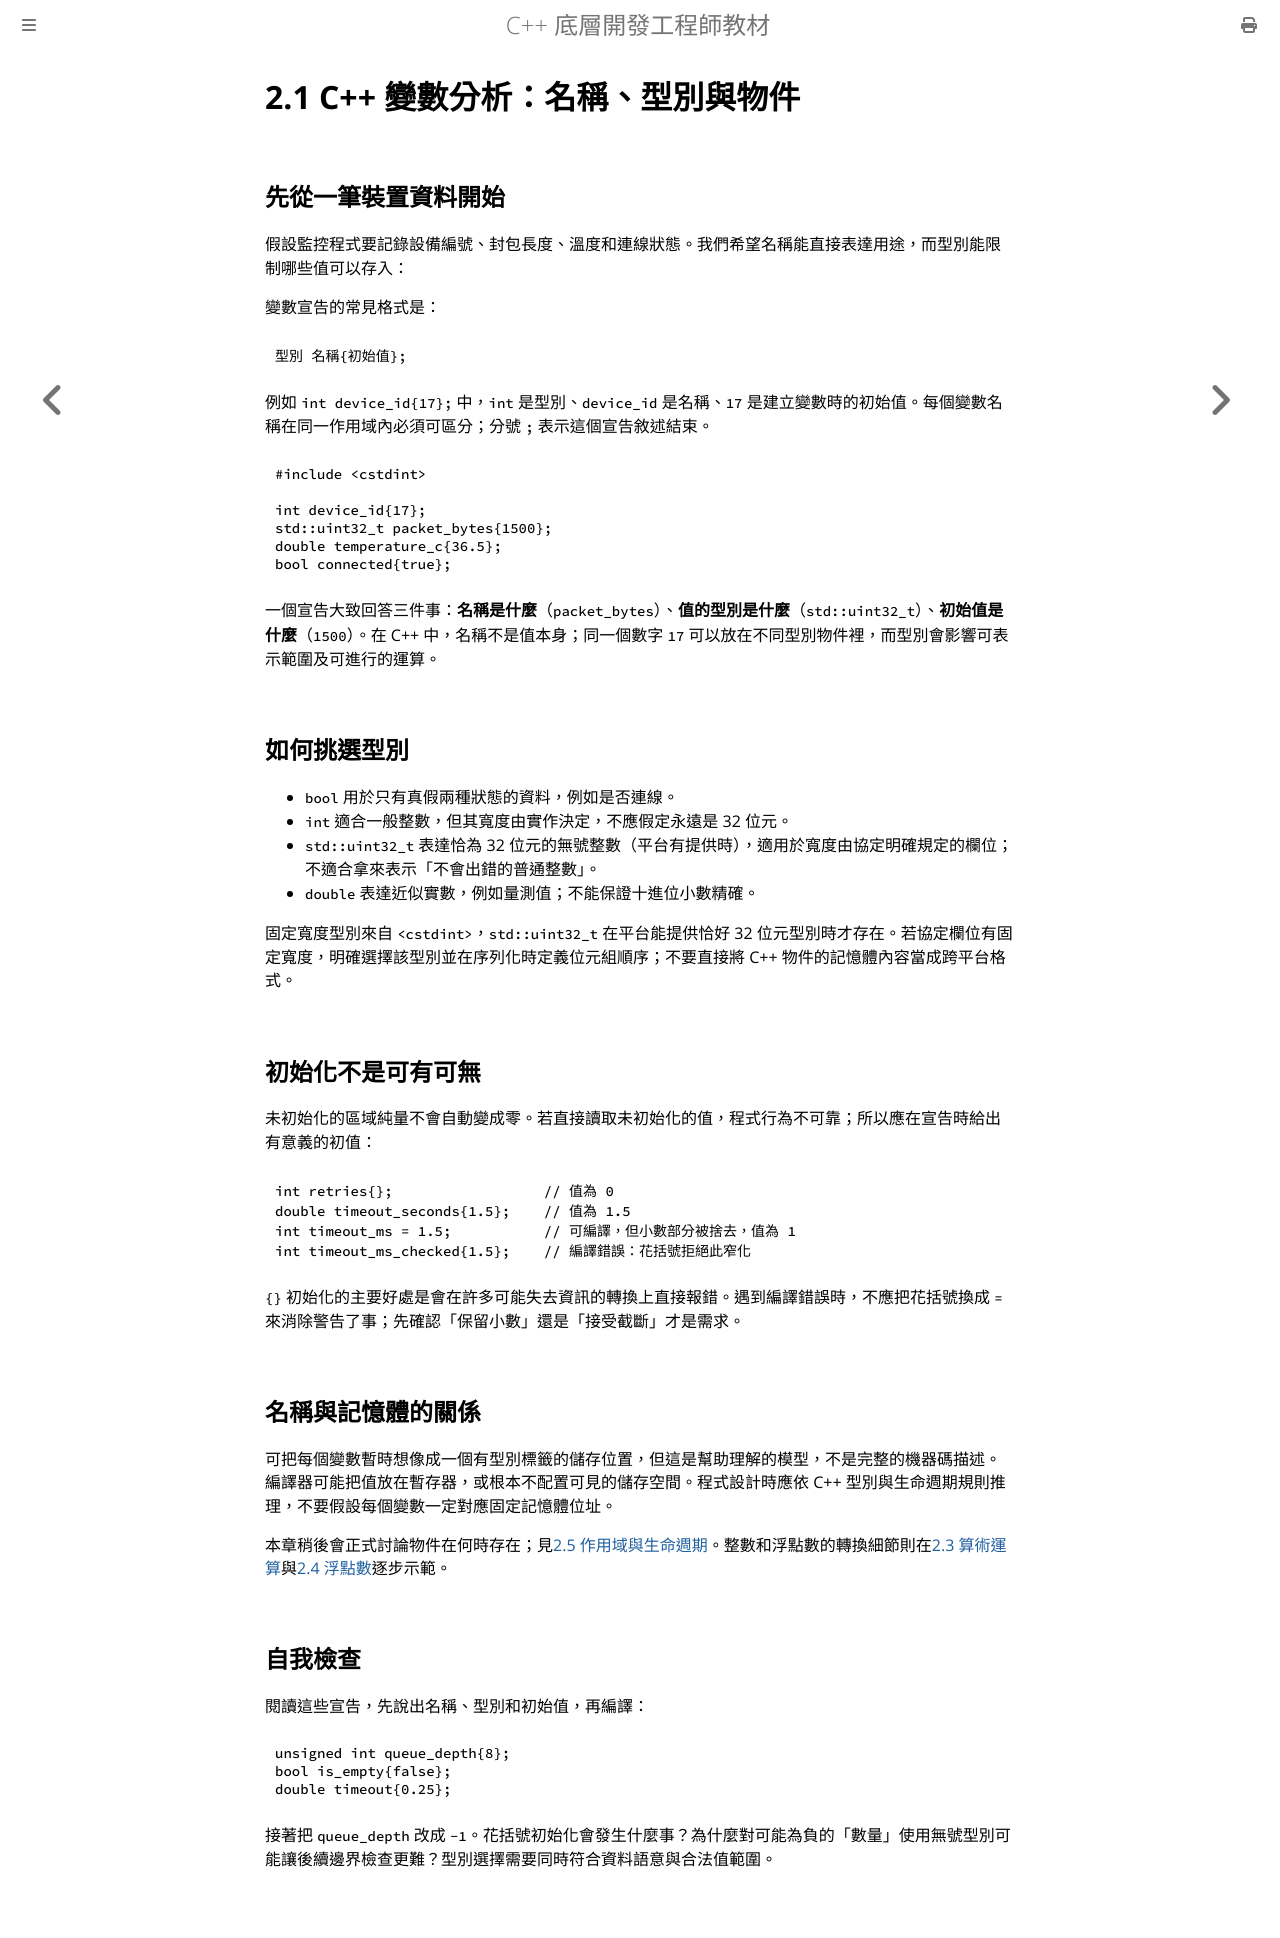

repository: haotingjet-cpu/learn-cpp · page: chapter_2/section_1.html · generator: mdbook

# 2.1 C++ 變數分析：名稱、型別與物件

## 先從一筆裝置資料開始

假設監控程式要記錄設備編號、封包長度、溫度和連線狀態。我們希望名稱能直接表達用途，而型別能限制哪些值可以存入：

變數宣告的常見格式是：

```cpp
型別 名稱{初始值};
```

例如 `int device_id{17};` 中，`int` 是型別、`device_id` 是名稱、`17` 是建立變數時的初始值。每個變數名稱在同一作用域內必須可區分；分號 `;` 表示這個宣告敘述結束。

```cpp
#include <cstdint>

int device_id{17};
std::uint32_t packet_bytes{1500};
double temperature_c{36.5};
bool connected{true};
```

一個宣告大致回答三件事：**名稱是什麼**（`packet_bytes`）、**值的型別是什麼**（`std::uint32_t`）、**初始值是什麼**（`1500`）。在 C++ 中，名稱不是值本身；同一個數字 `17` 可以放在不同型別物件裡，而型別會影響可表示範圍及可進行的運算。

## 如何挑選型別

- `bool` 用於只有真假兩種狀態的資料，例如是否連線。
- `int` 適合一般整數，但其寬度由實作決定，不應假定永遠是 32 位元。
- `std::uint32_t` 表達恰為 32 位元的無號整數（平台有提供時），適用於寬度由協定明確規定的欄位；不適合拿來表示「不會出錯的普通整數」。
- `double` 表達近似實數，例如量測值；不能保證十進位小數精確。

固定寬度型別來自 `<cstdint>`，`std::uint32_t` 在平台能提供恰好 32 位元型別時才存在。若協定欄位有固定寬度，明確選擇該型別並在序列化時定義位元組順序；不要直接將 C++ 物件的記憶體內容當成跨平台格式。

## 初始化不是可有可無

未初始化的區域純量不會自動變成零。若直接讀取未初始化的值，程式行為不可靠；所以應在宣告時給出有意義的初值：

```cpp
int retries{};                  // 值為 0
double timeout_seconds{1.5};    // 值為 1.5
int timeout_ms = 1.5;           // 可編譯，但小數部分被捨去，值為 1
int timeout_ms_checked{1.5};    // 編譯錯誤：花括號拒絕此窄化
```

`{}` 初始化的主要好處是會在許多可能失去資訊的轉換上直接報錯。遇到編譯錯誤時，不應把花括號換成 `=` 來消除警告了事；先確認「保留小數」還是「接受截斷」才是需求。

## 名稱與記憶體的關係

可把每個變數暫時想像成一個有型別標籤的儲存位置，但這是幫助理解的模型，不是完整的機器碼描述。編譯器可能把值放在暫存器，或根本不配置可見的儲存空間。程式設計時應依 C++ 型別與生命週期規則推理，不要假設每個變數一定對應固定記憶體位址。

本章稍後會正式討論物件在何時存在；見[2.5 作用域與生命週期](section_5.md)。整數和浮點數的轉換細節則在[2.3 算術運算](section_3.md)與[2.4 浮點數](section_4.md)逐步示範。

## 自我檢查

閱讀這些宣告，先說出名稱、型別和初始值，再編譯：

```cpp
unsigned int queue_depth{8};
bool is_empty{false};
double timeout{0.25};
```

接著把 `queue_depth` 改成 `-1`。花括號初始化會發生什麼事？為什麼對可能為負的「數量」使用無號型別可能讓後續邊界檢查更難？型別選擇需要同時符合資料語意與合法值範圍。
